Photos from the image-classification dataset ".keras_dataset" in the GitHub repository diegoandresantana/tree-canopies-experiment. Its 2 classes are: arvore, fundo.

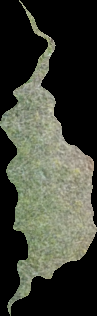
Label: arvore

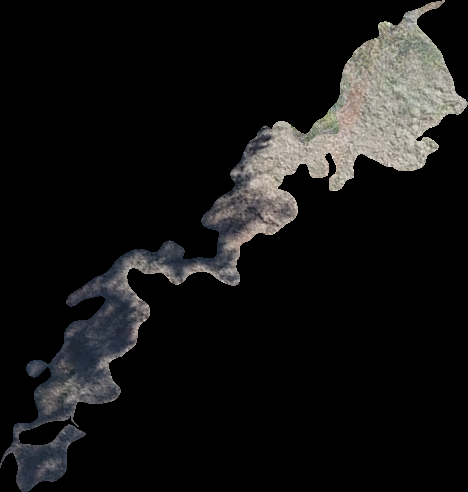
Label: fundo

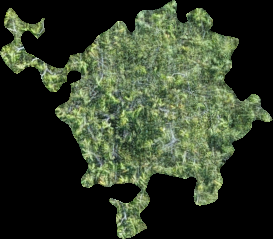
Label: arvore

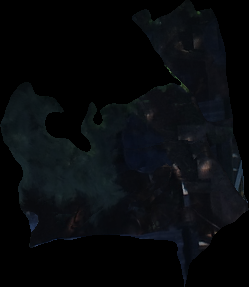
Label: fundo

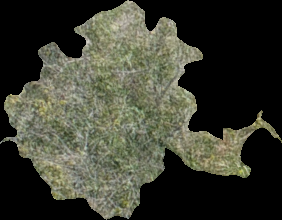
Label: arvore

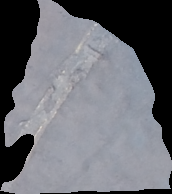
Label: fundo
